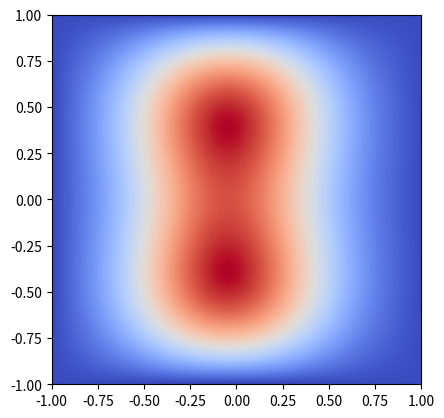

Reproduce this figure in Python.
import numpy as np
import matplotlib.pyplot as plt

# Simulation constants
alpha = 0.00001  # Laplician multiplier
n = 8000  # number of iterations
s = 100  # size of the matrix
dx = 2/s  # Simulation speed/accuracy

# Matrix initialization
M = np.empty((s, s))
M.fill(0)
x, y = M.shape
# Hotspot Seeding
M[20:30, 45:50] = 90
M[70:80, 45:50] = 90
np.set_printoptions(precision=1)


# Implementation of the decretized laplacian operator
def laplacian(Z):
    Ztop = Z[0:-2, 1:-1]
    Zleft = Z[1:-1, 0:-2]
    Zbottom = Z[2:, 1:-1]
    Zright = Z[1:-1, 2:]
    Zcenter = Z[1:-1, 1:-1]
    return (Ztop + Zleft + Zbottom + Zright - (4 * Zcenter)) / dx**2


# Iterations through PDE
for _ in range(n):
    Mn = M[1:-1, 1:-1]
    M[1:-1, 1:-1] = Mn + np.multiply(laplacian(M), alpha)

# Graph Data
plt.imshow(M, cmap=plt.cm.coolwarm,
           interpolation='bilinear', extent=[-1, 1, -1, 1])
plt.show()
